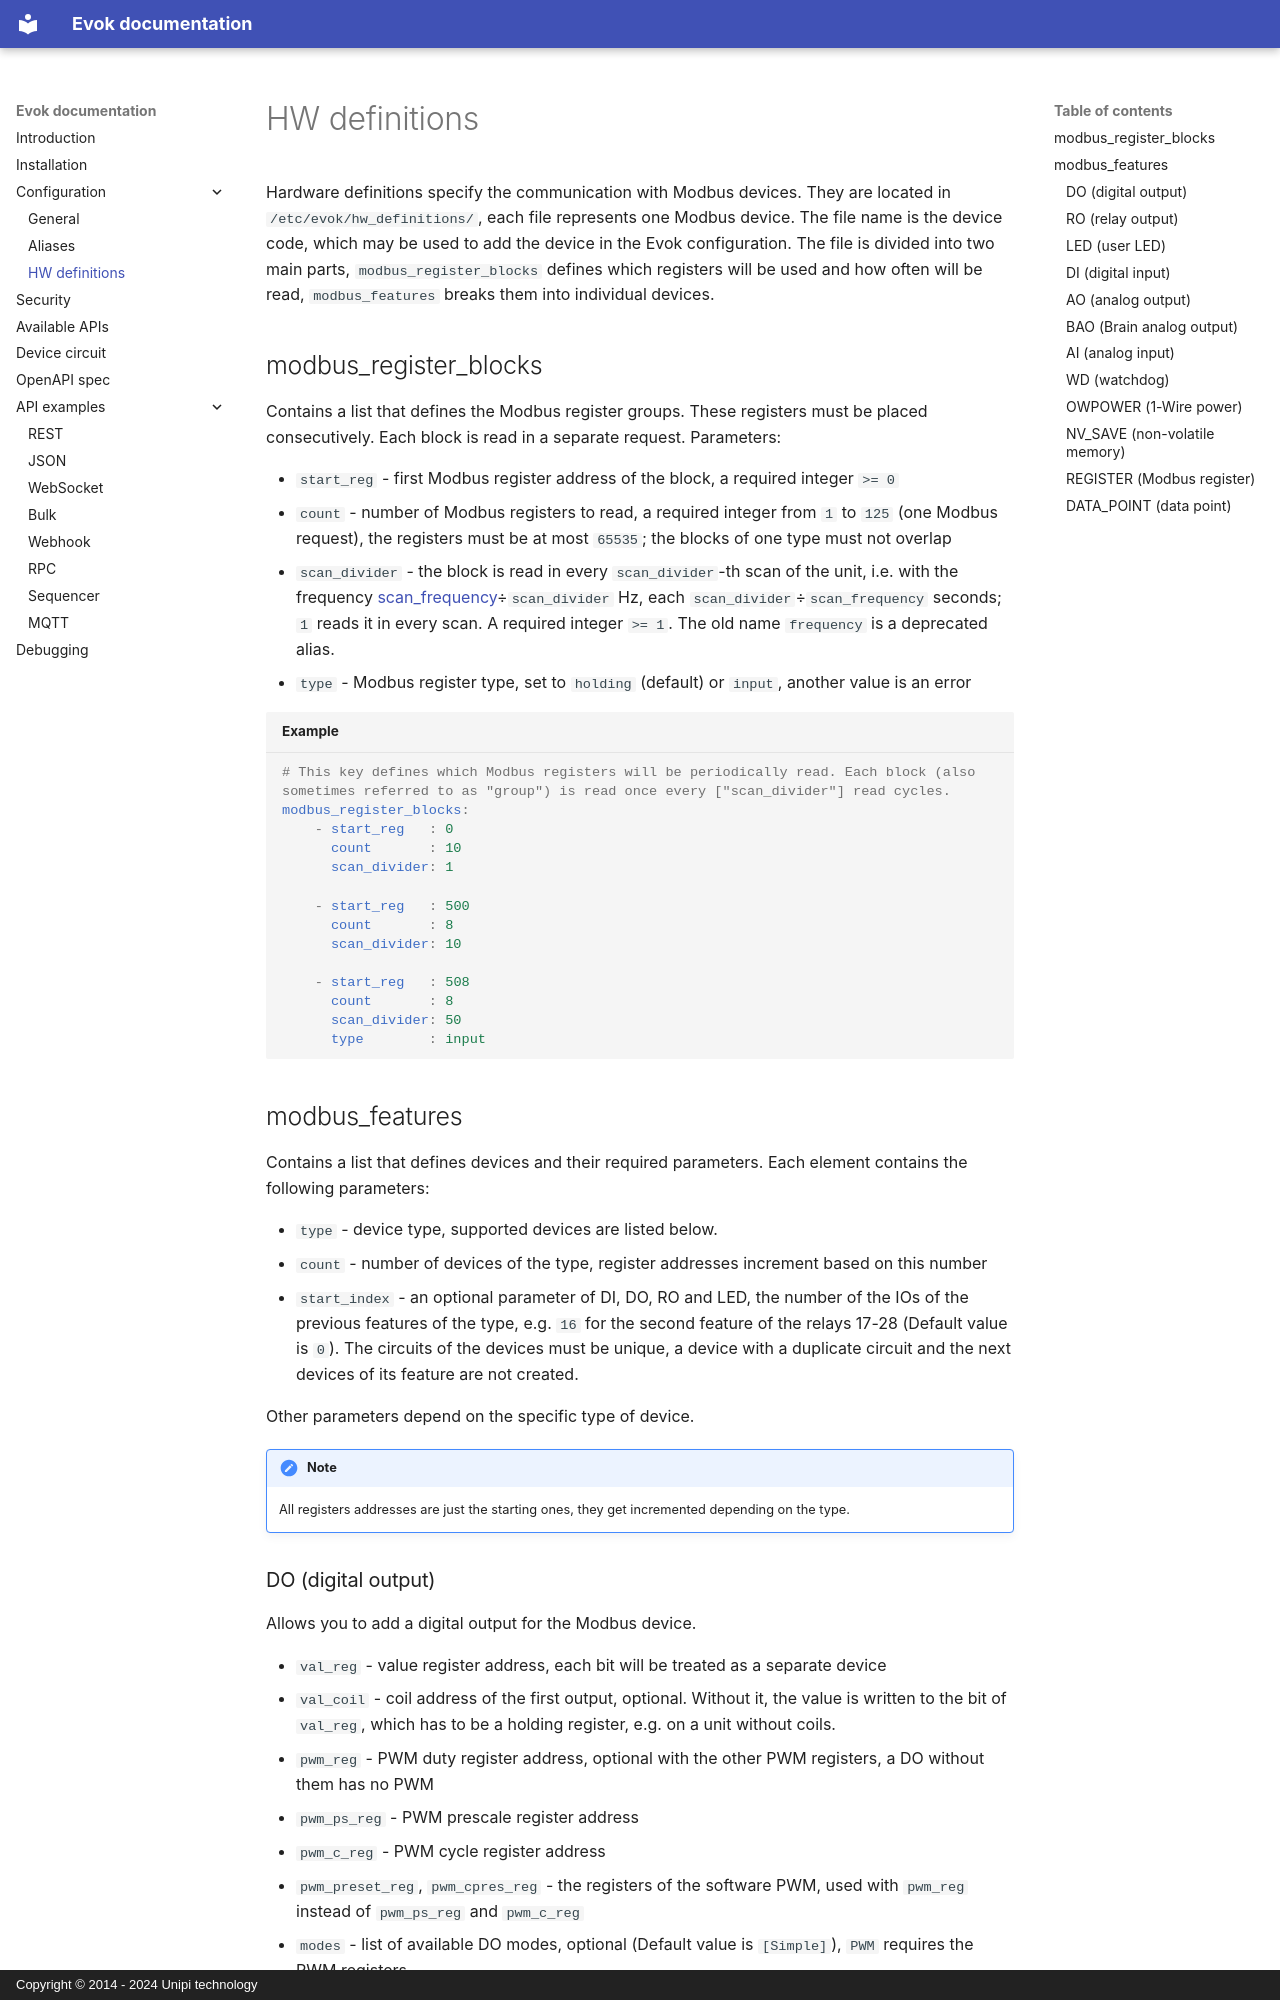

repository: UnipiTechnology/evok · page: configs/hw_definitions/index.html · generator: mkdocs · copyright: Copyright © 2014 - 2024 Unipi technology

# HW definitions

Hardware definitions specify the communication with Modbus devices. They are located in `/etc/evok/hw_definitions/`, each file represents one Modbus device. The file name is the device code, which may be used to add the device in the Evok configuration. The file is divided into two main parts, `modbus_register_blocks` defines which registers will be used and how often will be read, `modbus_features` breaks them into individual devices.

## modbus_register_blocks

Contains a list that defines the Modbus register groups. These registers must be placed consecutively. Each block is read in a separate request. Parameters:

- `start_reg` - first Modbus register address of the block, a required integer `>= 0`
- `count` - number of Modbus registers to read, a required integer from `1` to `125` (one Modbus request), the registers must be at most `65535`;
  the blocks of one type must not overlap
- `scan_divider` - the block is read in every `scan_divider`-th scan of the unit, i.e. with the frequency
  [scan_frequency](./evok_configuration.md#modbustcp-modbusrtu)÷`scan_divider` Hz, each
  `scan_divider`÷`scan_frequency` seconds; `1` reads it in every scan. A required integer `>= 1`.
  The old name `frequency` is a deprecated alias.
- `type` - Modbus register type, set to `holding` (default) or `input`, another value is an error

```yaml title="Example"
# This key defines which Modbus registers will be periodically read. Each block (also sometimes referred to as "group") is read once every ["scan_divider"] read cycles.
modbus_register_blocks:
    - start_reg   : 0
      count       : 10
      scan_divider: 1

    - start_reg   : 500
      count       : 8
      scan_divider: 10

    - start_reg   : 508
      count       : 8
      scan_divider: 50
      type        : input
```

## modbus_features

Contains a list that defines devices and their required parameters. Each element contains the following parameters:

- `type` - device type, supported devices are listed below.
- `count` - number of devices of the type, register addresses increment based on this number
- `start_index` - an optional parameter of DI, DO, RO and LED, the number of the IOs of the previous features of the type,
  e.g. `16` for the second feature of the relays 17-28 (Default value is `0`). The circuits of the devices must be unique,
  a device with a duplicate circuit and the next devices of its feature are not created.

Other parameters depend on the specific type of device.

!!! note
    All registers addresses are just the starting ones, they get incremented depending on the type.
